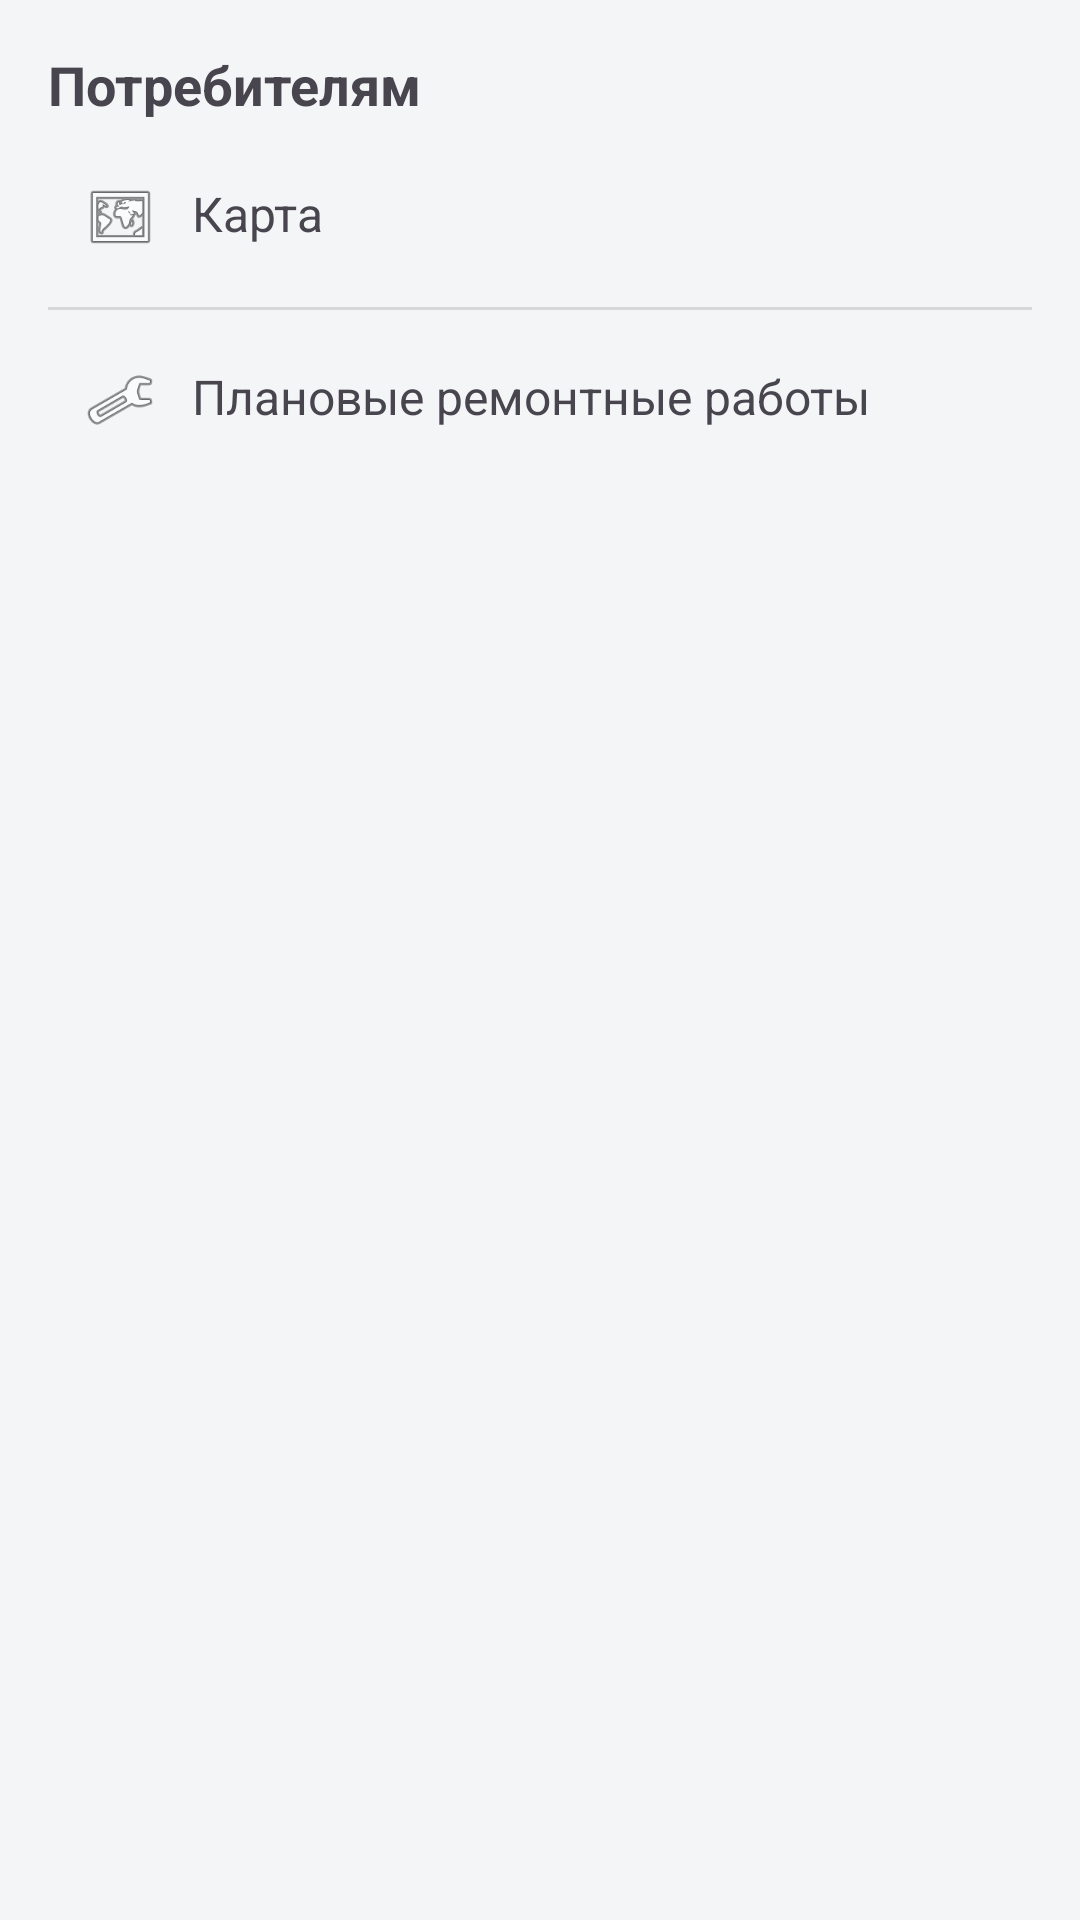

Here is an Android app screen rendered from its layout file. Give the layout XML and the strings, colors and styles it references.
<!-- AndroidManifest.xml: application theme Theme.Stavelectroset -->
<!-- res/layout/bottomsheet_consumers.xml -->
<?xml version="1.0" encoding="utf-8"?>
<LinearLayout xmlns:android="http://schemas.android.com/apk/res/android"
    android:orientation="vertical"
    android:padding="16dp"
    android:layout_width="match_parent"
    android:layout_height="wrap_content">

    <TextView
        android:text="Потребителям"
        android:textStyle="bold"
        android:textSize="18sp"
        android:layout_width="wrap_content"
        android:layout_height="wrap_content"
        android:paddingBottom="8dp"/>

    <LinearLayout
        android:id="@+id/action_map"
        android:orientation="horizontal"
        android:padding="12dp"
        android:background="?attr/selectableItemBackground"
        android:layout_width="match_parent"
        android:layout_height="wrap_content">

        <ImageView
            android:src="@android:drawable/ic_menu_mapmode"
            android:layout_width="24dp"
            android:layout_height="24dp"
            android:layout_marginRight="12dp"/>

        <TextView
            android:text="Карта"
            android:textSize="16sp"
            android:layout_width="wrap_content"
            android:layout_height="wrap_content"/>
    </LinearLayout>

    <View
        android:layout_width="match_parent"
        android:layout_height="1dp"
        android:background="#1F000000"
        android:layout_marginVertical="6dp"/>

    <LinearLayout
        android:id="@+id/action_repairs"
        android:orientation="horizontal"
        android:padding="12dp"
        android:background="?attr/selectableItemBackground"
        android:layout_width="match_parent"
        android:layout_height="wrap_content">

        <ImageView
            android:src="@android:drawable/ic_menu_manage"
            android:layout_width="24dp"
            android:layout_height="24dp"
            android:layout_marginRight="12dp"/>

        <TextView
            android:text="Плановые ремонтные работы"
            android:textSize="16sp"
            android:layout_width="wrap_content"
            android:layout_height="wrap_content"/>
    </LinearLayout>

</LinearLayout>
<!-- resources referenced by this layout -->
<resources>
  <style name="Theme.Stavelectroset" parent="Base.Theme.Stavelectroset" />
  <style name="Base.Theme.Stavelectroset" parent="Theme.Material3.DayNight.NoActionBar">
          <item name="colorPrimary">@color/news_blue</item>
          <item name="colorPrimaryDark">@color/news_blue_dark</item>
          <item name="colorSurface">@color/news_surface</item>
          <item name="android:colorBackground">@color/news_surface</item>
          <item name="android:statusBarColor">@color/news_blue_dark</item>
          <item name="android:windowLightStatusBar">true</item>
      </style>
  <color name="news_blue">#234C70</color>
  <color name="news_blue_dark">#173754</color>
  <color name="news_surface">#F3F5F7</color>
</resources>
